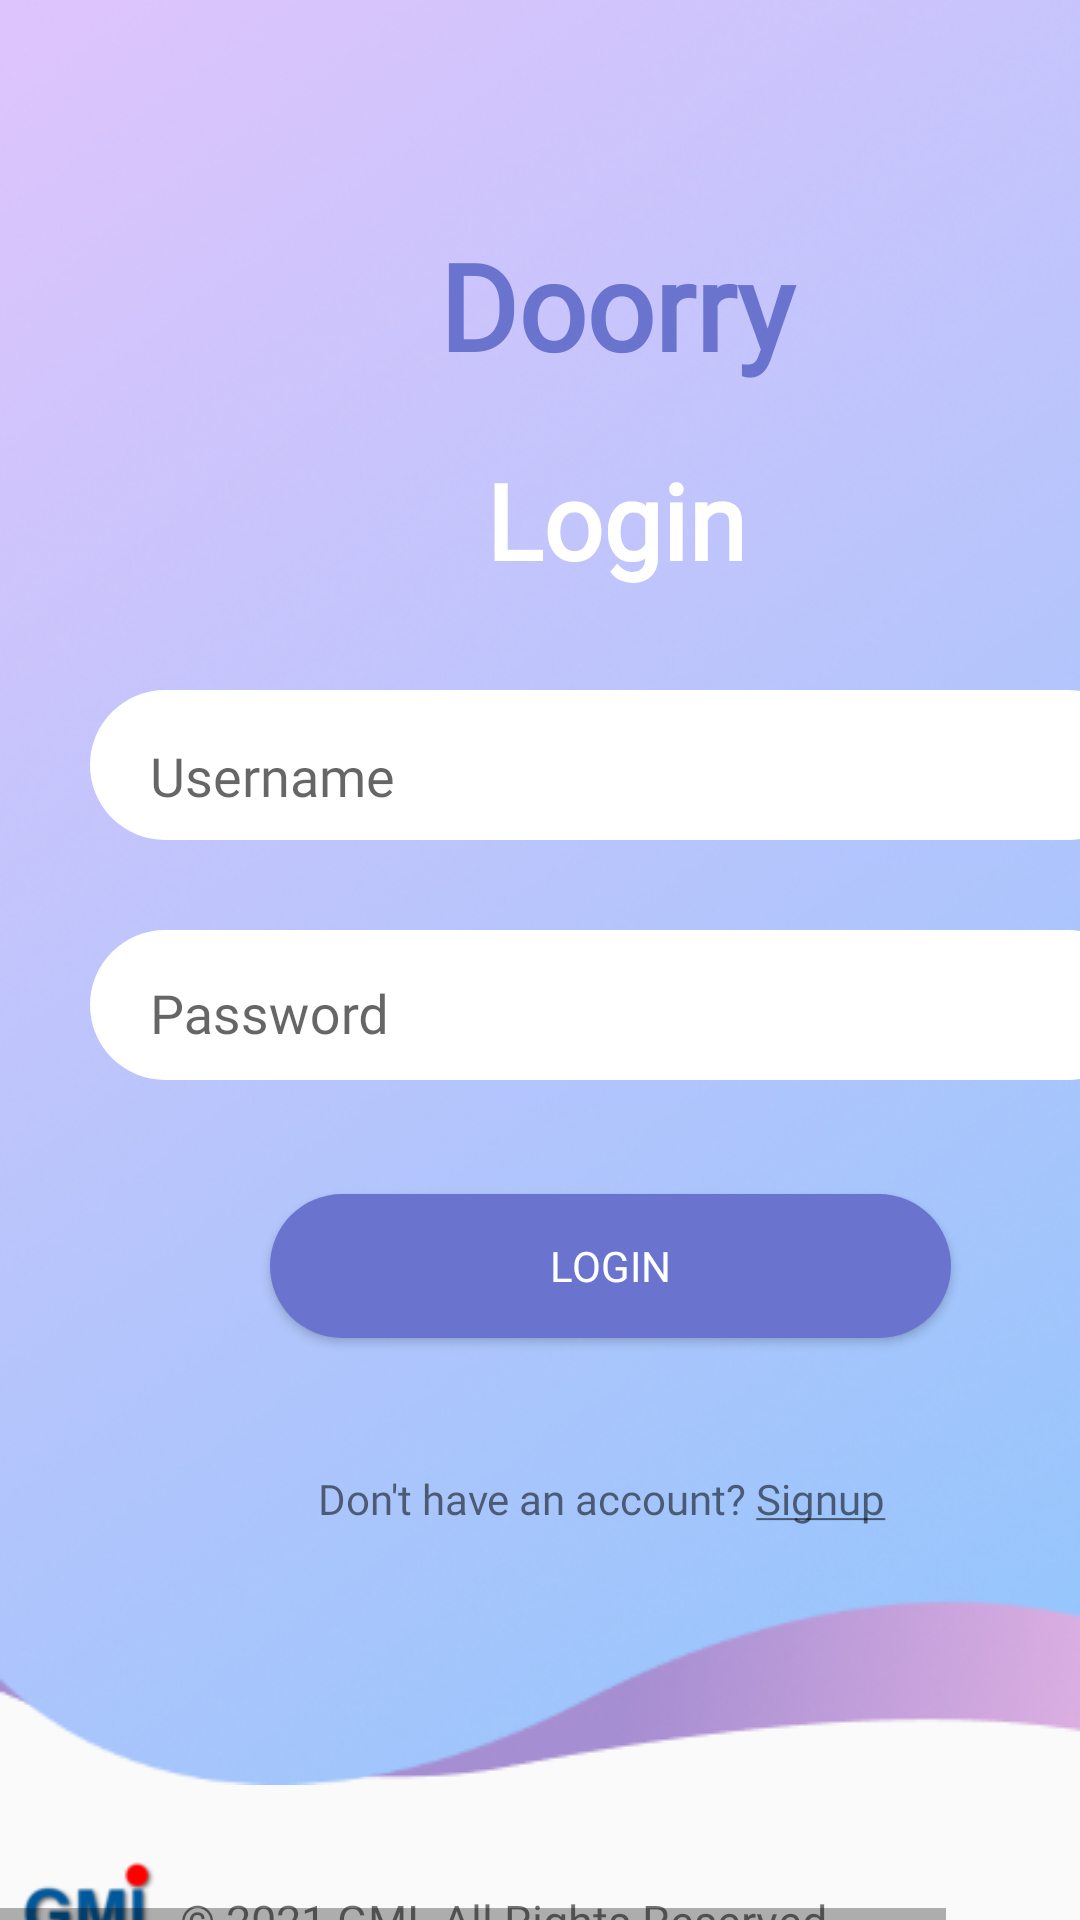

Produce the Android XML layout that renders to this screen, including the resource entries it uses.
<!-- AndroidManifest.xml: application theme AppTheme -->
<!-- res/layout/login_screen.xml -->
<?xml version="1.0" encoding="utf-8"?>
<HorizontalScrollView
    xmlns:android="http://schemas.android.com/apk/res/android"
    xmlns:tools="http://schemas.android.com/tools"
    xmlns:app="http://schemas.android.com/apk/res-auto"
    android:layout_width="match_parent"
    android:layout_height="wrap_content"
    >

    <ScrollView
        android:id="@+id/login_activity"
        android:layout_width="wrap_content"
        android:layout_height="match_parent">

        <FrameLayout
            android:id="@+id/content_container"
            android:layout_width="wrap_content"
            android:layout_height="wrap_content"
            android:orientation="horizontal">

            <ImageView
                android:layout_width="match_parent"
                android:layout_height="wrap_content"
                android:src="@drawable/layout_login1"
                android:layout_marginTop="516dp"
                android:contentDescription="@string/layout_login"
                />

            <ImageView
                android:layout_width="wrap_content"
                android:layout_height="wrap_content"
                android:contentDescription="@string/layout_login1"
                android:src="@drawable/layout_login" />

            <ProgressBar
                android:id="@+id/progress"
                android:layout_width="wrap_content"
                android:layout_height="wrap_content"
                android:visibility="gone"
                android:layout_gravity="center"
                android:layout_marginTop="70dp"
                app:layout_constraintEnd_toEndOf="parent"
                app:layout_constraintStart_toStartOf="parent"
                app:layout_constraintTop_toBottomOf="@+id/password" />

            <TextView
                android:layout_width="match_parent"
                android:layout_height="wrap_content"
                android:fontFamily="@font/arial"
                android:gravity="center"
                android:text="Doorry"
                android:textColor="@color/login_btn_color"
                android:textSize="40sp"
                android:textStyle="bold"
                app:layout_constraintBottom_toTopOf="@id/userinput"
                app:layout_constraintStart_toStartOf="parent"
                app:layout_constraintTop_toTopOf="parent"
                android:layout_marginTop="75sp"
                />

            <TextView
                android:layout_width="match_parent"
                android:layout_height="wrap_content"
                android:fontFamily="@font/arial"
                android:gravity="center"
                android:text="@string/login_account"
                android:textColor="@color/bgColor"
                android:textSize="35sp"
                android:textStyle="bold"
                app:layout_constraintBottom_toTopOf="@id/userinput"
                app:layout_constraintStart_toStartOf="parent"
                app:layout_constraintTop_toTopOf="parent"
                android:layout_marginTop="150sp"
                />

            <com.google.android.material.textfield.TextInputLayout
                android:id="@+id/userinput"
                android:layout_width="match_parent"

                android:layout_height="50dp"
                android:layout_marginTop="230dp"
                android:layout_marginLeft="30dp"
                android:layout_marginRight="30dp"
                app:layout_constraintEnd_toEndOf="parent"
                app:layout_constraintStart_toStartOf="parent"
                app:layout_constraintTop_toTopOf="parent"
                android:background="@drawable/username_field_shape"
                >

                <com.google.android.material.textfield.TextInputEditText
                    android:id="@+id/username"
                    android:layout_width="match_parent"
                    android:layout_height="37dp"
                    android:layout_marginStart="20dp"
                    android:layout_marginLeft="20dp"
                    android:hint="@string/username"
                    android:background="@android:color/transparent"
                    android:drawableStart="@drawable/ic_baseline_person_24"
                    android:drawableLeft="@drawable/ic_baseline_person_24"
                    android:fontFamily="@font/arial" />

            </com.google.android.material.textfield.TextInputLayout>


            <com.google.android.material.textfield.TextInputLayout
                android:id="@+id/password"
                android:layout_width="match_parent"
                android:layout_height="50dp"
                android:layout_marginLeft="30dp"
                android:layout_marginTop="310dp"
                android:layout_marginRight="30dp"
                app:layout_constraintEnd_toEndOf="parent"
                app:layout_constraintHorizontal_bias="0.0"
                app:layout_constraintStart_toStartOf="parent"
                app:layout_constraintTop_toBottomOf="@id/userinput"
                android:background="@drawable/username_field_shape"
                >

                <com.google.android.material.textfield.TextInputEditText
                    android:id="@+id/pass"
                    android:layout_width="match_parent"
                    android:hint="@string/password"
                    android:layout_height="35dp"
                    android:layout_marginLeft="20dp"
                    android:background="@android:color/transparent"
                    android:drawableStart="@drawable/ic_baseline_lock_24"
                    android:drawableLeft="@drawable/ic_baseline_lock_24"
                    android:fontFamily="@font/arial"
                    android:inputType="textPassword"
                    android:layout_marginStart="20dp" />
            </com.google.android.material.textfield.TextInputLayout>


            <Button
                android:id="@+id/loginbtn"
                style="@style/Widget.AppCompat.Button.Colored"
                android:layout_width="227dp"
                android:layout_height="wrap_content"
                android:layout_marginStart="90dp"
                android:layout_marginTop="398dp"
                android:background="@drawable/login_btn_shape"
                android:fontFamily="@font/arial"
                android:text="@string/login"
                app:backgroundTint="@color/login_btn_color"
                app:layout_constraintEnd_toEndOf="parent"
                app:layout_constraintStart_toStartOf="parent"
                app:layout_constraintTop_toBottomOf="@id/password" />

            <TextView
                android:id="@+id/signUpText"
                android:layout_width="wrap_content"
                android:layout_height="wrap_content"
                android:layout_marginTop="490dp"
                android:layout_marginStart="106dp"
                android:fontFamily="@font/arial"
                android:text="@string/signuphere"
                app:layout_constraintEnd_toEndOf="parent"
                app:layout_constraintHorizontal_bias="0.498"
                app:layout_constraintStart_toStartOf="parent"
                app:layout_constraintTop_toBottomOf="@id/loginbtn"
                tools:targetApi="jelly_bean" />

            <ImageView
                android:layout_width="60dp"
                android:layout_height="50dp"
                android:src="@drawable/logo"
                android:layout_marginTop="610dp"
                />

            <TextView
                android:layout_width="match_parent"
                android:layout_height="wrap_content"
                android:fontFamily="@font/arial"
                android:text="© 2021 GMI. All Rights Reserved."
                android:textSize="15sp"
                android:layout_marginLeft="60dp"
                android:layout_marginTop="630dp"
                android:layout_marginStart="60dp" />

        </FrameLayout>
    </ScrollView>
</HorizontalScrollView>
<!-- resources referenced by this layout -->
<resources>
  <color name="bgColor">#FFFFFF</color>
  <color name="login_btn_color">#6A74CF</color>
  <!-- drawable layout_login: png bitmap (drawable, 202110 bytes) -->
  <!-- drawable layout_login1: png bitmap (drawable, 23470 bytes) -->
  <!-- drawable login_btn_shape (drawable-v21) -->
  <?xml version="1.0" encoding="utf-8"?>
  <shape xmlns:android="http://schemas.android.com/apk/res/android"
  	android:shape="rectangle" >
  	<corners android:radius="77dp" />
  	<solid android:color="@color/login_btn_color" />
  </shape>
  <!-- drawable logo: png bitmap (drawable, 16958 bytes) -->
  <!-- drawable username_field_shape (drawable) -->
  <?xml version="1.0" encoding="utf-8"?>
  <shape xmlns:android="http://schemas.android.com/apk/res/android"
  	android:shape="rectangle" >
  	<corners android:radius="154dp" />
  	<solid android:color="@color/white" />
  </shape>
  <string name="layout_login">layout_login</string>
  <string name="layout_login1">layout_login!</string>
  <string name="login" translatable="false">Login</string>
  <string name="login_account" translatable="false">Login</string>
  <string name="password" translatable="false">Password</string>
  <string name="signuphere" translatable="false">Don\'t have an account? <u>Signup</u></string>
  <string name="username" translatable="false">Username</string>
  <style name="AppTheme" parent="Theme.AppCompat.DayNight">
          
          <item name="colorPrimary">@color/colorPrimary</item>
          <item name="colorPrimaryDark">@color/colorPrimaryDark</item>
          <item name="colorAccent">@color/colorAccent</item>
      </style>
  <color name="white">#FFFFFFFF</color>
  <color name="colorPrimary">#2196F3</color>
  <color name="colorPrimaryDark">#1768A8</color>
  <color name="colorAccent">#000000</color>
</resources>
